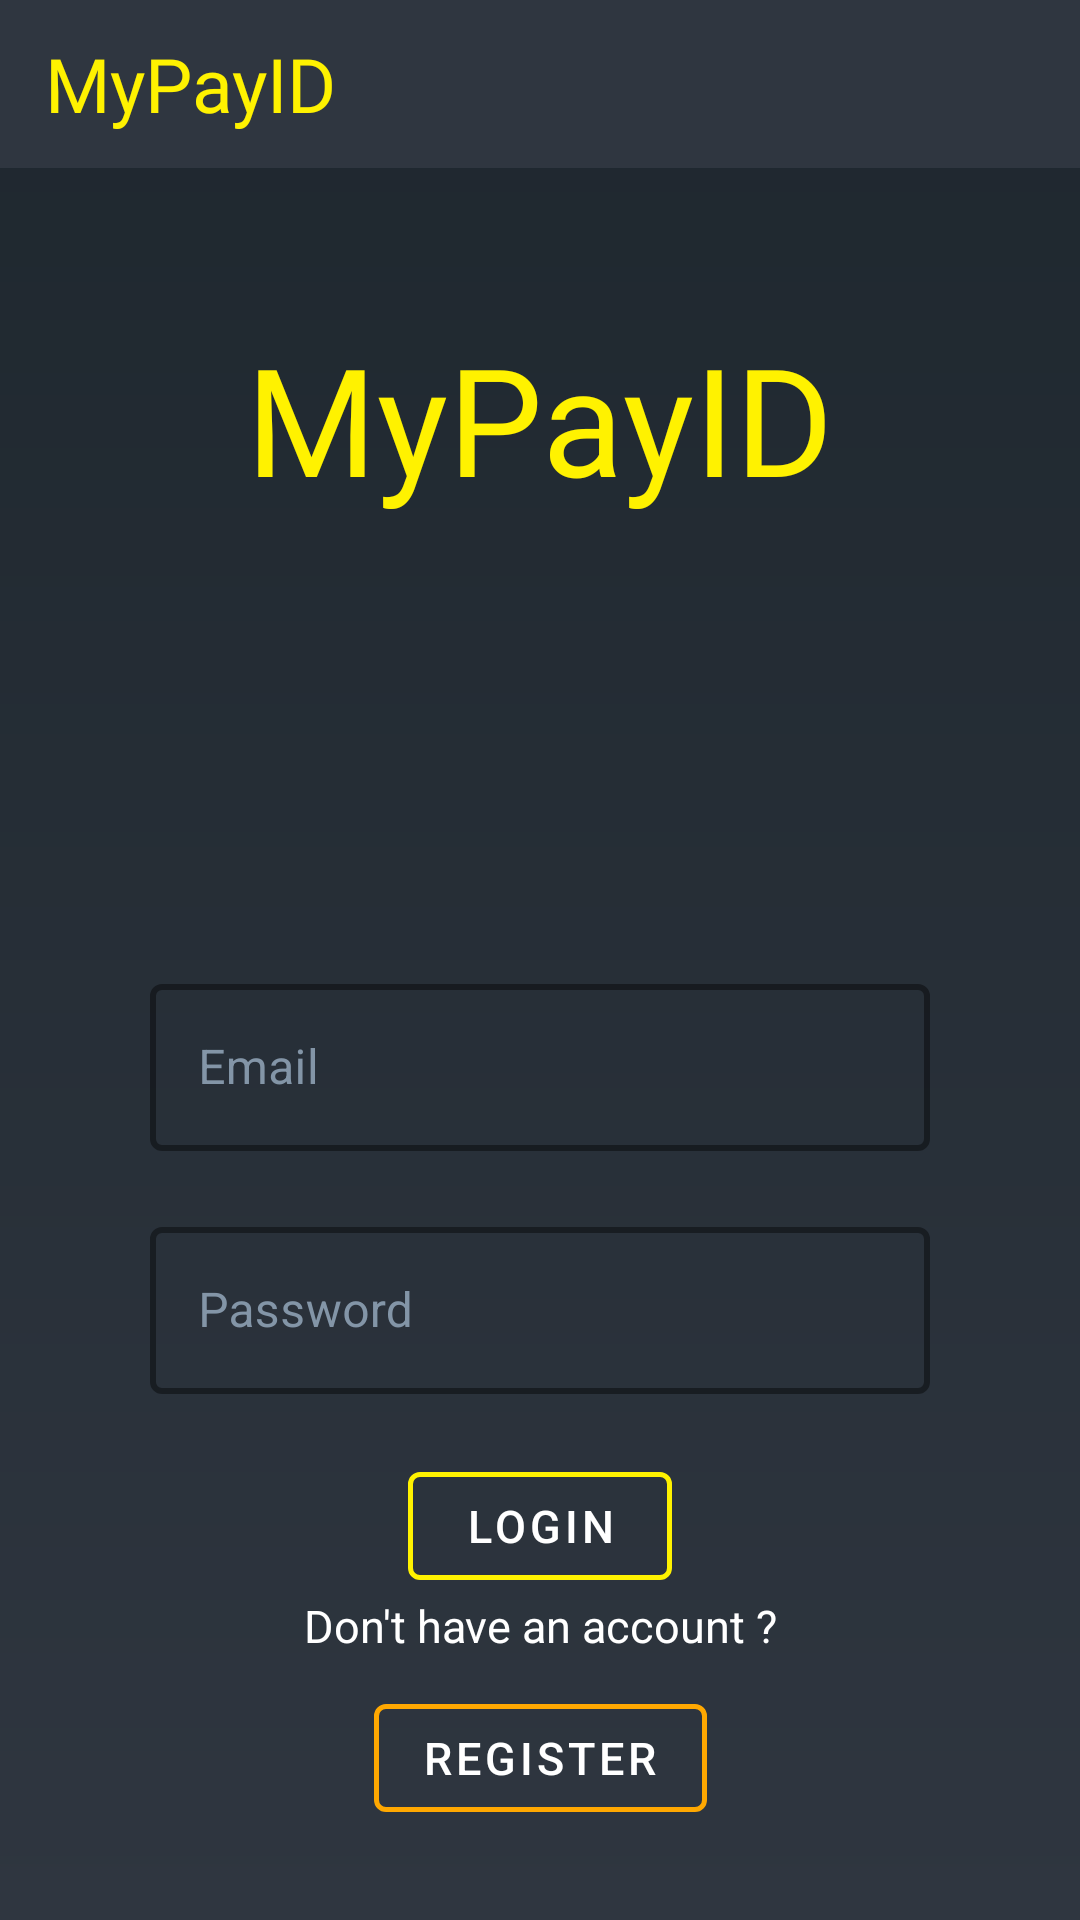

Reconstruct the res/layout file that produces this screen, plus the resources it refers to.
<!-- AndroidManifest.xml: application theme AppTheme -->
<!-- res/layout/login.xml -->
<?xml version="1.0" encoding="utf-8"?>
<androidx.constraintlayout.widget.ConstraintLayout xmlns:android="http://schemas.android.com/apk/res/android"
    xmlns:app="http://schemas.android.com/apk/res-auto"
    xmlns:tools="http://schemas.android.com/tools"
    app:layout_behavior="@string/appbar_scrolling_view_behavior"
    android:layout_width="match_parent"
    android:layout_height="match_parent"
    android:background="@drawable/background_dark">

    <com.google.android.material.appbar.AppBarLayout
        android:layout_width="match_parent"
        android:id="@+id/toolbarLayout"
        android:layout_height="wrap_content"
        app:layout_constraintTop_toTopOf="parent"
        >

        <com.google.android.material.appbar.MaterialToolbar
            android:layout_width="match_parent"
            android:layout_height="wrap_content"
            android:id="@+id/toolbar"
            android:fitsSystemWindows="true"
            app:contentInsetEnd="0dp"
            app:contentInsetLeft="0dp"
            app:contentInsetRight="0dp"
            app:contentInsetStart="0dp"
            >
            <include layout="@layout/app_toolbar" />
        </com.google.android.material.appbar.MaterialToolbar>

    </com.google.android.material.appbar.AppBarLayout>

    <TextView
        android:id="@+id/title"
        android:layout_width="wrap_content"
        android:layout_height="wrap_content"
        android:layout_marginTop="50dp"
        android:fontFamily="@font/aclonica"
        android:text="MyPayID"
        android:textColor="?attr/colorAccent"
        android:textSize="50sp"
        app:layout_constraintEnd_toEndOf="parent"
        app:layout_constraintStart_toStartOf="parent"
        app:layout_constraintTop_toBottomOf="@id/toolbarLayout" />

    <com.google.android.material.textfield.TextInputLayout
        android:id="@+id/emailLayout"
        style="@style/Widget.InputLayoutTextBox"
        android:layout_width="match_parent"
        android:layout_height="wrap_content"
        android:layout_marginLeft="50dp"
        android:layout_marginRight="50dp"
        android:layout_marginTop="150dp"
        android:hint="Email"
        android:textColorHint="@color/hintColor"
        app:layout_constraintEnd_toEndOf="parent"
        app:layout_constraintStart_toStartOf="parent"
        app:layout_constraintTop_toBottomOf="@+id/title">

        <com.google.android.material.textfield.TextInputEditText
            android:id="@+id/emailEditText"
            android:layout_width="match_parent"
            android:layout_height="match_parent"
            android:inputType="textEmailAddress"/>

    </com.google.android.material.textfield.TextInputLayout>


    <com.google.android.material.textfield.TextInputLayout
        android:id="@+id/passwordLayout"
        style="@style/Widget.InputLayoutTextBox"
        android:layout_width="match_parent"
        android:layout_height="wrap_content"
        android:layout_marginLeft="50dp"
        android:layout_marginRight="50dp"
        android:layout_marginTop="20dp"
        android:hint="Password"
        android:textColorHint="@color/hintColor"
        app:layout_constraintEnd_toEndOf="parent"
        app:layout_constraintStart_toStartOf="parent"
        app:layout_constraintTop_toBottomOf="@+id/emailLayout">

        <com.google.android.material.textfield.TextInputEditText
            android:id="@+id/passwordEditText"
            android:layout_width="match_parent"
            android:layout_height="match_parent"
            android:inputType="textPassword" />

    </com.google.android.material.textfield.TextInputLayout>


    <com.google.android.material.button.MaterialButton
        android:id="@+id/login"
        android:layout_width="wrap_content"
        android:layout_height="wrap_content"
        android:text="login"
        android:textSize="15sp"
        android:textColor="@color/primaryText"
        style="@style/Widget.Button.Primary"
        app:rippleColor="@color/ripple_primary"
        app:layout_constraintEnd_toEndOf="parent"
        app:layout_constraintStart_toStartOf="parent"
        app:layout_constraintTop_toBottomOf="@+id/passwordLayout"
        android:layout_marginTop="20dp"
        />

    <TextView
        android:layout_width="wrap_content"
        android:layout_height="wrap_content"
        android:id="@+id/error"
        android:text="Wrong Email, please enter a valid email."
        android:textColor="@color/red"
        android:gravity="center"
        app:layout_constraintEnd_toEndOf="parent"
        app:layout_constraintStart_toStartOf="parent"
        android:layout_marginTop="10dp"
        android:visibility="gone"
        app:layout_constraintTop_toBottomOf="@id/login"
        />

    <TextView
        android:layout_width="wrap_content"
        android:layout_height="wrap_content"
        android:gravity="center"
        android:text="Don't have an account ?"
        android:textSize="15sp"
        android:textColor="@color/primaryText"
        android:layout_marginBottom="10dp"
        app:layout_constraintBottom_toTopOf="@+id/register"
        app:layout_constraintEnd_toEndOf="parent"
        app:layout_constraintStart_toStartOf="parent" />

    <com.google.android.material.button.MaterialButton
        android:id="@+id/register"
        style="@style/Widget.Button.Secondary"
        android:layout_width="wrap_content"
        android:layout_height="wrap_content"
        android:layout_marginBottom="30dp"
        android:text="Register"
        app:rippleColor="@color/ripple_secondary"
        android:textColor="@color/primaryText"
        android:textSize="15sp"
        app:layout_constraintBottom_toBottomOf="parent"
        app:layout_constraintEnd_toEndOf="parent"
        app:layout_constraintStart_toStartOf="parent"
        />

</androidx.constraintlayout.widget.ConstraintLayout>
<!-- res/layout/app_toolbar.xml (included above) -->
<?xml version="1.0" encoding="utf-8"?>
<androidx.constraintlayout.widget.ConstraintLayout xmlns:android="http://schemas.android.com/apk/res/android"
    xmlns:app="http://schemas.android.com/apk/res-auto"
    android:layout_width="match_parent"
    android:layout_height="?android:attr/actionBarSize"
    android:elevation="5dp"
    android:background="@color/colorPrimary"
    android:gravity="center_vertical"
    android:fitsSystemWindows="true">

    <TextView
        android:gravity="center_vertical"
        android:layout_marginLeft="10dp"
        android:padding="5dp"
        android:layout_width="wrap_content"
        android:layout_height="match_parent"
        android:fontFamily="@font/aclonica"
        app:layout_constraintStart_toStartOf="parent"
        android:text="MyPayID"
        android:textColor="@color/colorAccent"
        android:textSize="25sp"
        />

</androidx.constraintlayout.widget.ConstraintLayout>
<!-- resources referenced by this layout -->
<resources>
  <color name="colorAccent">#fff200</color>
  <color name="colorPrimary">#2f3640</color>
  <color name="hintColor">#8395a7</color>
  <color name="primaryText">#FFFFFF</color>
  <color name="red">#ff3838</color>
  <color name="ripple_primary">#fed330</color>
  <color name="ripple_secondary">#fa8231</color>
  <!-- drawable background_dark (drawable) -->
  <?xml version="1.0" encoding="utf-8"?>
  <shape android:shape="rectangle"
      xmlns:android="http://schemas.android.com/apk/res/android">
      <gradient
          android:angle="90"
          android:startColor="#2f3640"
          android:endColor="#1e272e"
          />
  
  </shape>
  <style name="Widget.Button.Primary" parent="Widget.MaterialComponents.Button.OutlinedButton">
          <item name="strokeColor">@color/colorAccent</item>
          <item name="strokeWidth">1.5dp</item>
          <item name="android:spacing">10dp</item>
      </style>
  <style name="Widget.Button.Secondary" parent="Widget.MaterialComponents.Button.OutlinedButton">
          <item name="strokeColor">@color/colorSecondary</item>
          <item name="strokeWidth">1.5dp</item>
          <item name="android:spacing">10dp</item>
      </style>
  <style name="Widget.InputLayoutTextBox" parent="Widget.MaterialComponents.TextInputLayout.OutlinedBox">
          <item name="boxStrokeColor">@color/colorAccent</item>
          <item name="hintTextColor">@color/colorAccent</item>
          <item name="boxStrokeWidth">2dp</item>
      </style>
  <style name="AppTheme" parent="Theme.MaterialComponents.DayNight.NoActionBar">
          
          <item name="colorPrimary">@color/colorPrimary</item>
          <item name="colorPrimaryDark">@color/colorPrimaryDark</item>
          <item name="colorAccent">@color/colorAccent</item>
      </style>
  <color name="colorSecondary">#ffa801</color>
  <color name="colorPrimaryDark">#2f3640</color>
</resources>
